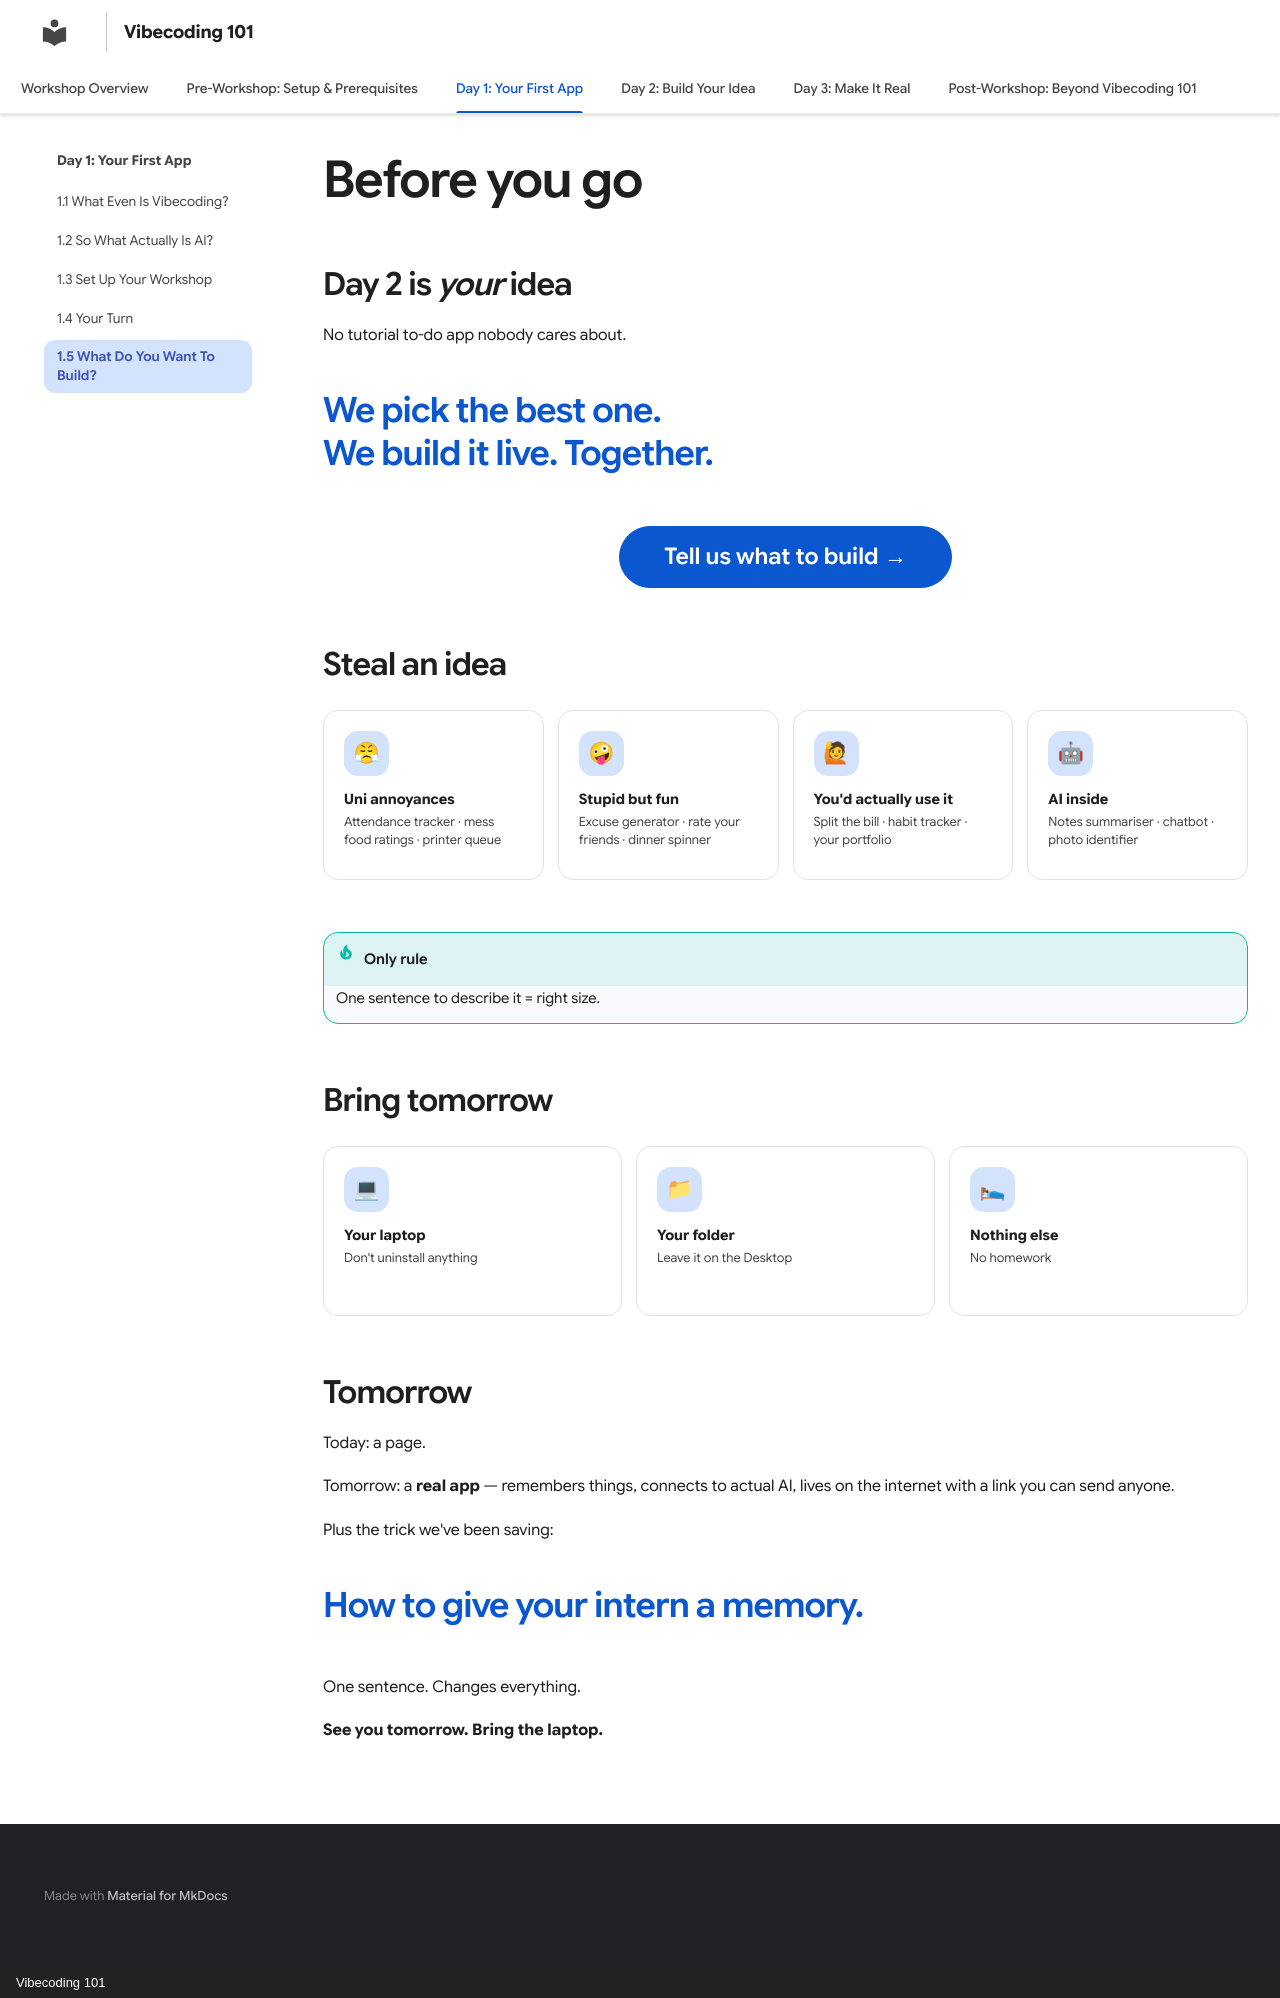

repository: Karang1908/vibecoding · page: day-1-new/05-what-next/index.html · generator: mkdocs · copyright: Vibecoding 101

---
title: "1.5 What Do You Want To Build?"
description: "Your idea. Built live on Day 2."
hide:
  - toc
---

# Before you go

## Day 2 is *your* idea

No tutorial to-do app nobody cares about.

<p class="beat">We pick the best one. We build it live. Together.</p>

<div style="text-align:center; margin: 2.5rem 0;" markdown>
[Tell us what to build →](https://forms.gle/6sbn5zrNnCSrFeG46){ .md-button .md-button--primary style="font-size:1.15rem; padding:.9rem 2.2rem;" }
</div>

## Steal an idea

<div class="icon-row" markdown>
<div class="icon-card"><span class="ic">😤</span><strong>Uni annoyances</strong><span>Attendance tracker · mess food ratings · printer queue</span></div>
<div class="icon-card"><span class="ic">🤪</span><strong>Stupid but fun</strong><span>Excuse generator · rate your friends · dinner spinner</span></div>
<div class="icon-card"><span class="ic">🙋</span><strong>You'd actually use it</strong><span>Split the bill · habit tracker · your portfolio</span></div>
<div class="icon-card"><span class="ic">🤖</span><strong>AI inside</strong><span>Notes summariser · chatbot · photo identifier</span></div>
</div>

!!! tip "Only rule"
    One sentence to describe it = right size.

## Bring tomorrow

<div class="icon-row" markdown>
<div class="icon-card"><span class="ic">💻</span><strong>Your laptop</strong><span>Don't uninstall anything</span></div>
<div class="icon-card"><span class="ic">📁</span><strong>Your folder</strong><span>Leave it on the Desktop</span></div>
<div class="icon-card"><span class="ic">🛌</span><strong>Nothing else</strong><span>No homework</span></div>
</div>

## Tomorrow

Today: a page.

Tomorrow: a **real app** — remembers things, connects to actual AI, lives on the internet with a link you can send anyone.

Plus the trick we've been saving:

<p class="beat">How to give your intern a memory.</p>

One sentence. Changes everything.

**See you tomorrow. Bring the laptop.**
